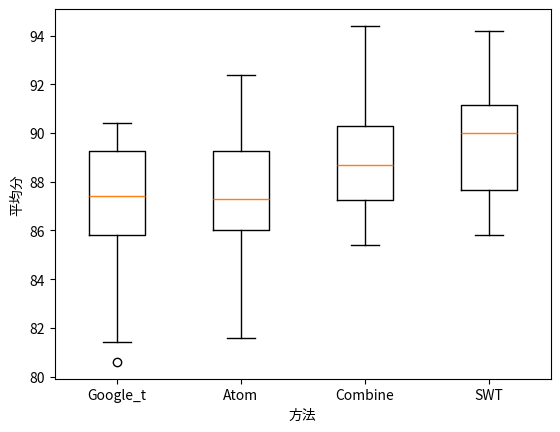

Here is the Python script that generated this plot:
import numpy as np
import matplotlib.pyplot as plt

fig, ax = plt.subplots()      # 子图


# 封装一下这个函数，用来后面生成数据
def list_generator(mean, dis, number):
    return np.random.normal(mean, dis * dis, number)  # normal分布，输入的参数是均值、方差以及生成的数量


# 我们生成四组数据用来做实验，数据量分别为70-100

sentence = [84.6,86,90.8,89.8,86.4,86.2,92.4,86.6,86,86.8,87.2,86,85.2,83,88.4,81.6,87.6,88.8,90.2,90.6,84.8,90.8,89.4,90.8,88.4,87.6,86.2,87.4,88.8,85.2]
min_cut = [86.4,87.8,88.6,94.2,87,92,90.2,92,89.8,94,90,92.4,87.2,90,90,86.8,90.4,86.8,91,90,89.4,87.6,86.6,91.2,89.6,91.6,90.4,91.2,90.6,85.8]
combine = [89,85.4,88.4,94.4,89.2,92,93.2,88,87.4,89,88.2,91.2,86.6,86.4,90.4,89.6,89.2,86.2,87.2,92,89,87.4,85.4,86.8,91.6,90,87.4,87,91.8,88.4]
google = [87.8,88,84.6,89.6,86.4,90.4,85.2,88,86,85.2,89.4,86.8,81.4,87.4,80.6,87.4,87.4,87.8,90,89.4,85.6,87.4,87,90.4,88.8,85.8,90.2,89.8,82,85.8]



data = [google,sentence, combine, min_cut ]
ax.boxplot(data)
ax.set_xticklabels(["Google_t","Atom", "Combine",  "SWT"])# 设置x轴刻度标签
plt.xlabel("方法")
plt.ylabel("平均分")
#plt.savefig("myplot2.pdf", dpi=300)
plt.show()
